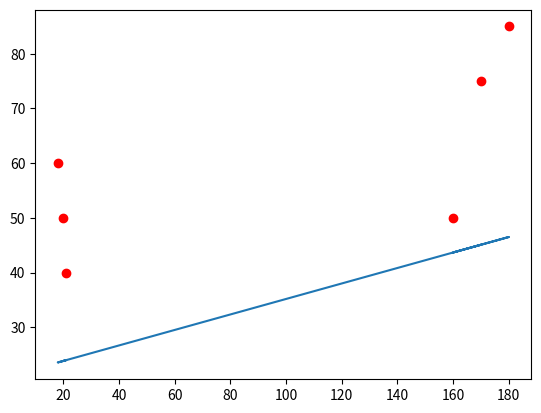

Recreate this plot in Python.
import numpy as np
import matplotlib.pyplot as plt

x = [20, 21, 18, 180, 160, 170]
y = [50, 40, 60, 85, 50, 75]

x = np.array([x]).T
y = np.array([y]).T
one = np.ones((x.shape[0], 1))
Xbar = np.concatenate((x, one), axis = 1)

X = np.linalg.pinv(Xbar.transpose().dot(Xbar)).dot(Xbar.transpose()).dot(y)
print(X)

y0 = x*X[0] +x[1]
print(y0)

plt.plot(x, y, 'ro')
plt.plot(x, y0)
plt.show()
